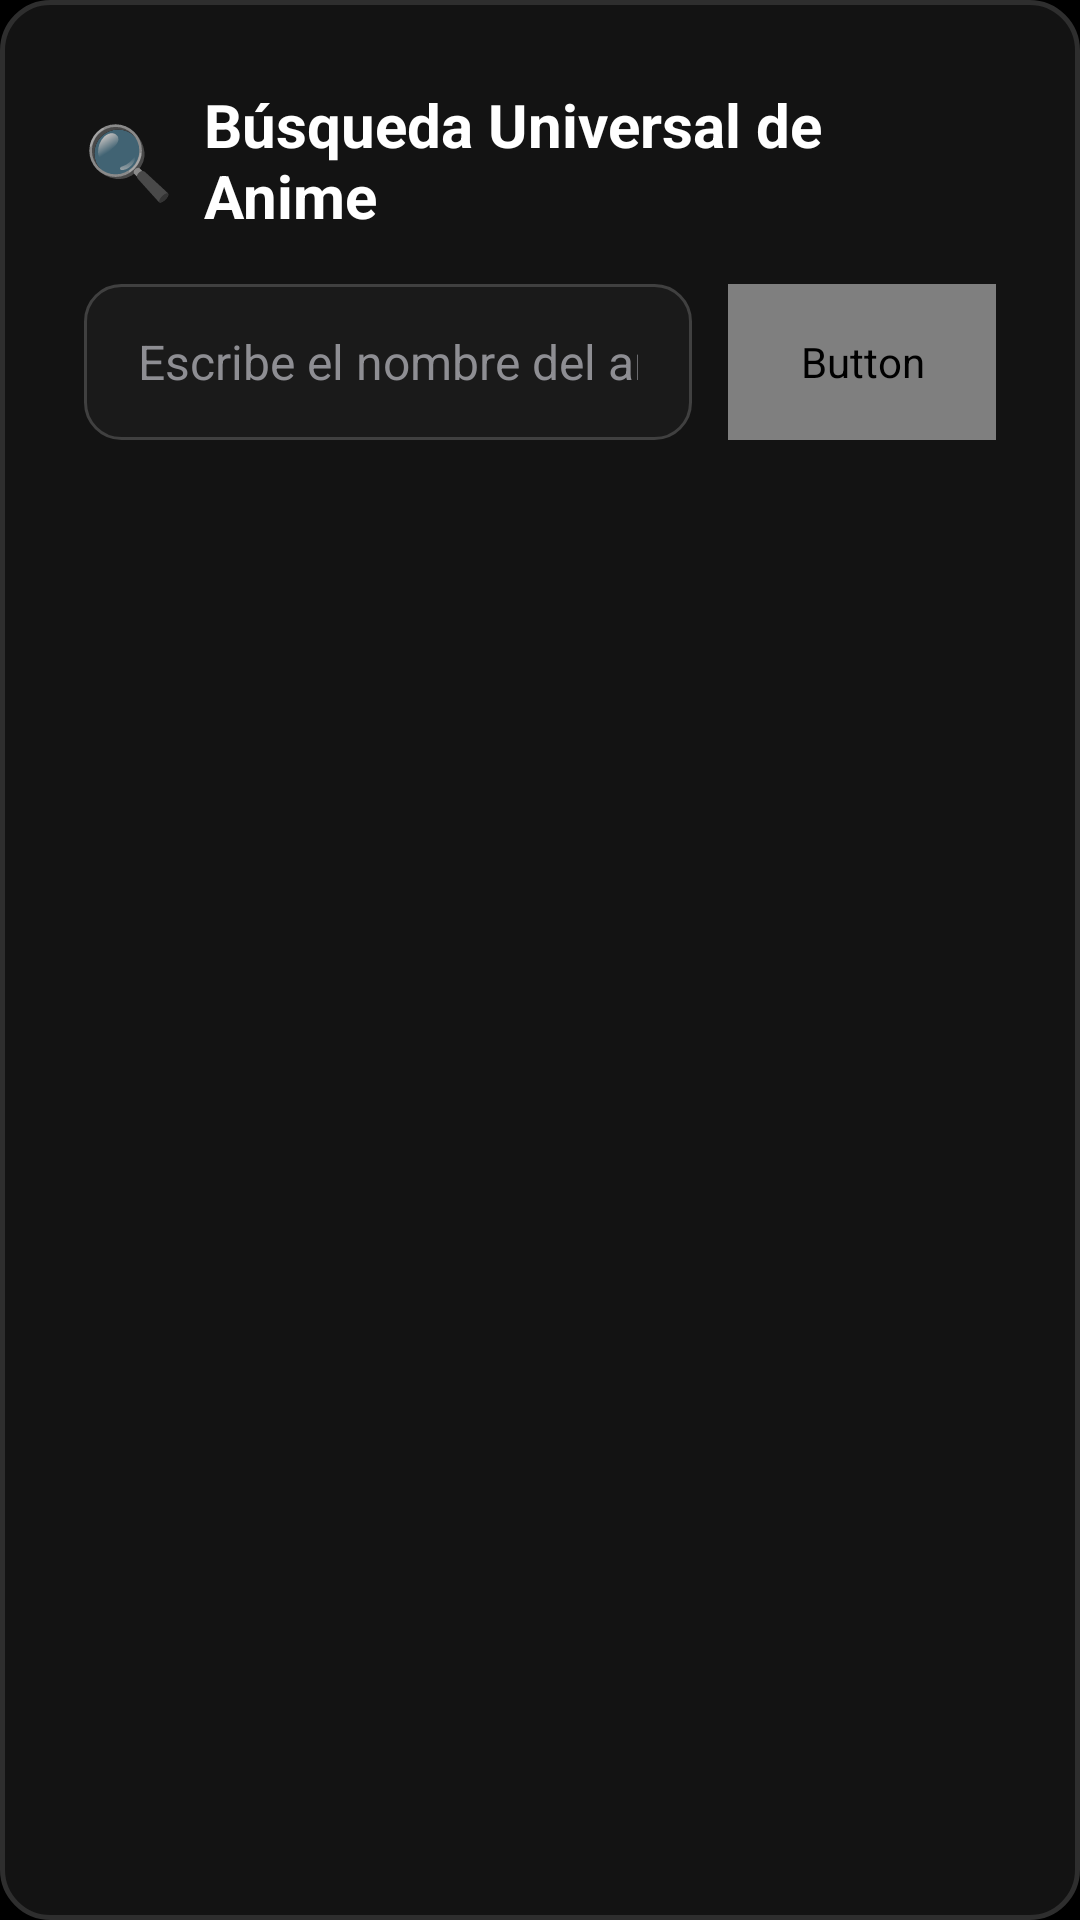

Here is an Android app screen rendered from its layout file. Give the layout XML and the strings, colors and styles it references.
<!-- AndroidManifest.xml: application theme Theme.AnimeTV -->
<!-- res/layout/dialog_native_search.xml -->
<?xml version="1.0" encoding="utf-8"?>
<LinearLayout xmlns:android="http://schemas.android.com/apk/res/android"
    android:layout_width="match_parent"
    android:layout_height="wrap_content"
    android:orientation="vertical"
    android:background="@drawable/bg_popup_panel"
    android:padding="28dp">

    
    <LinearLayout
        android:layout_width="match_parent"
        android:layout_height="wrap_content"
        android:orientation="horizontal"
        android:gravity="center_vertical">

        <TextView
            android:layout_width="wrap_content"
            android:layout_height="wrap_content"
            android:text="🔍"
            android:textSize="24sp" />

        <TextView
            android:layout_width="wrap_content"
            android:layout_height="wrap_content"
            android:layout_marginStart="10dp"
            android:text="Búsqueda Universal de Anime"
            android:textColor="#FFFFFF"
            android:textSize="20sp"
            android:textStyle="bold" />

    </LinearLayout>

    
    <LinearLayout
        android:layout_width="match_parent"
        android:layout_height="wrap_content"
        android:layout_marginTop="16dp"
        android:orientation="horizontal">

        <EditText
            android:id="@+id/editSearchInput"
            android:layout_width="0dp"
            android:layout_height="52dp"
            android:layout_weight="1"
            android:background="@drawable/bg_netflix_search_capsule"
            android:paddingHorizontal="18dp"
            android:hint="Escribe el nombre del anime o película..."
            android:textColorHint="#8E8E93"
            android:textColor="#FFFFFF"
            android:textSize="16sp"
            android:singleLine="true"
            android:imeOptions="actionSearch"
            android:focusable="true"
            android:focusableInTouchMode="true" />

        <Button
            android:id="@+id/btnExecuteSearch"
            android:layout_width="wrap_content"
            android:layout_height="52dp"
            android:layout_marginStart="12dp"
            android:background="@drawable/bg_netflix_btn_play"
            android:focusable="true"
            android:focusableInTouchMode="true"
            android:paddingHorizontal="24dp"
            android:text="Buscar"
            android:textColor="@color/color_netflix_btn_play"
            android:textSize="15sp"
            android:textStyle="bold" />

    </LinearLayout>

    
    <ProgressBar
        android:id="@+id/searchProgressBar"
        android:layout_width="44dp"
        android:layout_height="44dp"
        android:layout_gravity="center_horizontal"
        android:layout_marginTop="16dp"
        android:indeterminateTint="#E50914"
        android:visibility="gone" />

    
    <TextView
        android:id="@+id/txtSearchResultsLabel"
        android:layout_width="wrap_content"
        android:layout_height="wrap_content"
        android:layout_marginTop="16dp"
        android:text="Resultados:"
        android:textColor="#FFD54F"
        android:textSize="15sp"
        android:textStyle="bold"
        android:visibility="gone" />

    
    <androidx.recyclerview.widget.RecyclerView
        android:id="@+id/recyclerSearchResults"
        android:layout_width="match_parent"
        android:layout_height="wrap_content"
        android:layout_marginTop="10dp"
        android:orientation="horizontal"
        android:clipToPadding="false"
        android:overScrollMode="never" />

</LinearLayout>
<!-- resources referenced by this layout -->
<resources>
  <!-- drawable bg_netflix_btn_play (drawable) -->
  <?xml version="1.0" encoding="utf-8"?>
  <selector xmlns:android="http://schemas.android.com/apk/res/android">
      
      <item android:state_focused="true">
          <shape android:shape="rectangle">
              <solid android:color="#E50914" />
              <stroke android:width="3dp" android:color="#FFFFFF" />
              <corners android:radius="8dp" />
          </shape>
      </item>
      
      <item android:state_pressed="true">
          <shape android:shape="rectangle">
              <solid android:color="#B20710" />
              <stroke android:width="2dp" android:color="#FFFFFF" />
              <corners android:radius="8dp" />
          </shape>
      </item>
      
      <item>
          <shape android:shape="rectangle">
              <solid android:color="#FFFFFF" />
              <corners android:radius="8dp" />
          </shape>
      </item>
  </selector>
  <!-- drawable bg_netflix_search_capsule (drawable) -->
  <?xml version="1.0" encoding="utf-8"?>
  <selector xmlns:android="http://schemas.android.com/apk/res/android">
      
      <item android:state_focused="true">
          <shape android:shape="rectangle">
              <solid android:color="#262626" />
              <stroke android:width="2dp" android:color="#FFFFFF" />
              <corners android:radius="12dp" />
          </shape>
      </item>
      
      <item>
          <shape android:shape="rectangle">
              <solid android:color="#1A1A1A" />
              <stroke android:width="1dp" android:color="#404040" />
              <corners android:radius="12dp" />
          </shape>
      </item>
  </selector>
  <!-- drawable bg_popup_panel (drawable) -->
  <?xml version="1.0" encoding="utf-8"?>
  <shape xmlns:android="http://schemas.android.com/apk/res/android"
      android:shape="rectangle">
      <solid android:color="#F4141414" />
      <stroke
          android:width="1.5dp"
          android:color="#2E2E2E" />
      <corners android:radius="16dp" />
  </shape>
  <style name="Theme.AnimeTV" parent="Theme.AppCompat.NoActionBar">
          <item name="android:windowBackground">#000000</item>
          <item name="android:colorBackground">#000000</item>
          <item name="android:windowNoTitle">true</item>
          <item name="android:windowActionBar">false</item>
          <item name="android:windowFullscreen">true</item>
          <item name="android:windowContentOverlay">@null</item>
      </style>
</resources>
